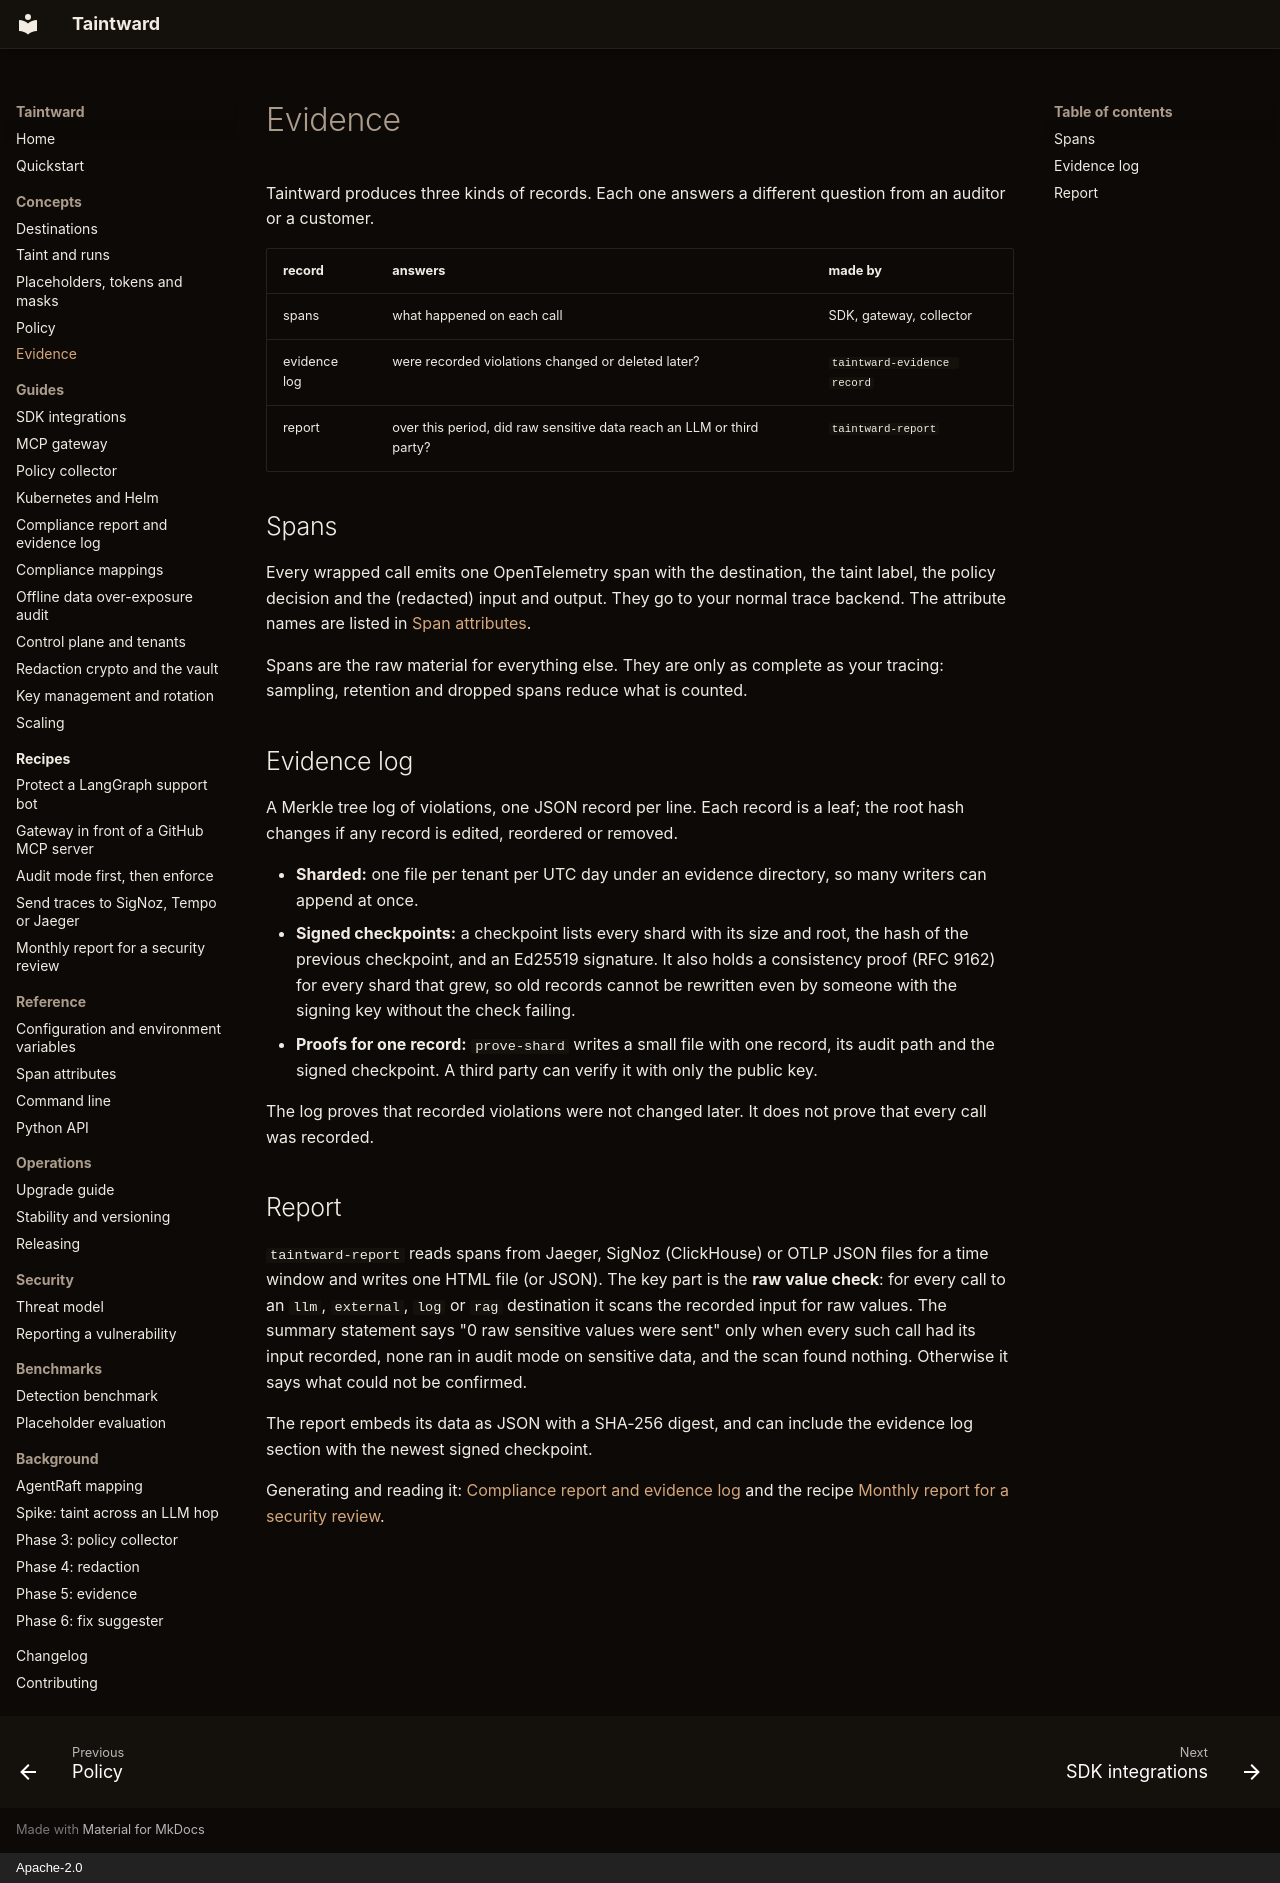

repository: DCchoudhury15/Taintward · page: concepts/evidence/index.html · generator: mkdocs · copyright: Apache-2.0

# Evidence

Taintward produces three kinds of records. Each one answers a different
question from an auditor or a customer.

| record | answers | made by |
|---|---|---|
| spans | what happened on each call | SDK, gateway, collector |
| evidence log | were recorded violations changed or deleted later? | `taintward-evidence record` |
| report | over this period, did raw sensitive data reach an LLM or third party? | `taintward-report` |

## Spans

Every wrapped call emits one OpenTelemetry span with the destination, the
taint label, the policy decision and the (redacted) input and output. They
go to your normal trace backend. The attribute names are listed in
[Span attributes](../reference/span-attributes.md).

Spans are the raw material for everything else. They are only as complete as
your tracing: sampling, retention and dropped spans reduce what is counted.

## Evidence log

A Merkle tree log of violations, one JSON record per line. Each record is a
leaf; the root hash changes if any record is edited, reordered or removed.

- **Sharded:** one file per tenant per UTC day under an evidence directory,
  so many writers can append at once.
- **Signed checkpoints:** a checkpoint lists every shard with its size and
  root, the hash of the previous checkpoint, and an Ed25519 signature. It
  also holds a consistency proof (RFC 9162) for every shard that grew, so
  old records cannot be rewritten even by someone with the signing key
  without the check failing.
- **Proofs for one record:** `prove-shard` writes a small file with one
  record, its audit path and the signed checkpoint. A third party can verify
  it with only the public key.

The log proves that recorded violations were not changed later. It does not
prove that every call was recorded.

## Report

`taintward-report` reads spans from Jaeger, SigNoz (ClickHouse) or OTLP JSON
files for a time window and writes one HTML file (or JSON). The key part is
the **raw value check**: for every call to an `llm`, `external`, `log` or
`rag` destination it scans the recorded input for raw values. The summary
statement says "0 raw sensitive values were sent" only when every such call
had its input recorded, none ran in audit mode on sensitive data, and the
scan found nothing. Otherwise it says what could not be confirmed.

The report embeds its data as JSON with a SHA-256 digest, and can include the
evidence log section with the newest signed checkpoint.

Generating and reading it: [Compliance report and evidence log](../evidence-report.md)
and the recipe [Monthly report for a security review](../recipes/monthly-report.md).
